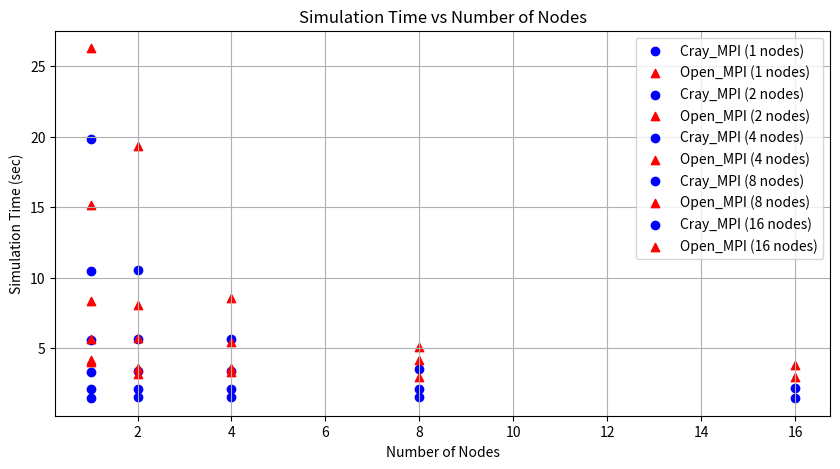

Generate this figure with matplotlib:
import matplotlib.pyplot as plt

# Simulation times for Cray_MPI and Open_MPI
cray_mpi_times = [19.8186, 10.4617, 5.56455, 3.34263, 2.08336, 1.45703, 10.5582, 3.41084, 2.11613, 1.54180, 5.65552, 5.67415, 3.41242, 2.10714, 1.57215, 3.49361, 2.09707, 1.51649, 2.17034, 1.49730, 1.53499]
open_mpi_times = [26.2657, 15.1193, 8.36371, 5.67561, 4.05356, 4.14757, 19.3273, 5.74797, 3.59659, 3.20662, 8.09556, 8.55707, 5.45970, 3.30551, 3.60205, 5.09247, 4.13643, 2.94228, 3.79584, 2.98757, 2.73155]

# Number of nodes and cores
nodes = [1, 1, 1, 1, 1, 1, 2, 2, 2, 2, 2, 4, 4, 4, 4, 8, 8, 8, 16, 16, 32]
cores_per_node = [1, 2, 4, 8, 16, 32, 1, 4, 8, 16, 2, 1, 2, 4, 1, 2, 4, 1, 2, 1]

# Create a dictionary to store the data points for each number of nodes
data_points = {}
for node, core, cray_mpi_time, open_mpi_time in zip(nodes, cores_per_node, cray_mpi_times, open_mpi_times):
    if node not in data_points:
        data_points[node] = []
    data_points[node].append((core, cray_mpi_time, open_mpi_time))

# Scatter Plot
plt.figure(figsize=(10, 5))

for node, points in data_points.items():
    cores, cray_mpi_times, open_mpi_times = zip(*points)
    plt.scatter([node] * len(cores), cray_mpi_times, marker='o', label=f'Cray_MPI ({node} nodes)', color='blue')
    plt.scatter([node] * len(cores), open_mpi_times, marker='^', label=f'Open_MPI ({node} nodes)', color='red')

plt.xlabel('Number of Nodes')
plt.ylabel('Simulation Time (sec)')
plt.title('Simulation Time vs Number of Nodes')
plt.legend()
plt.grid(True)
plt.savefig('scatter_plot.png')
